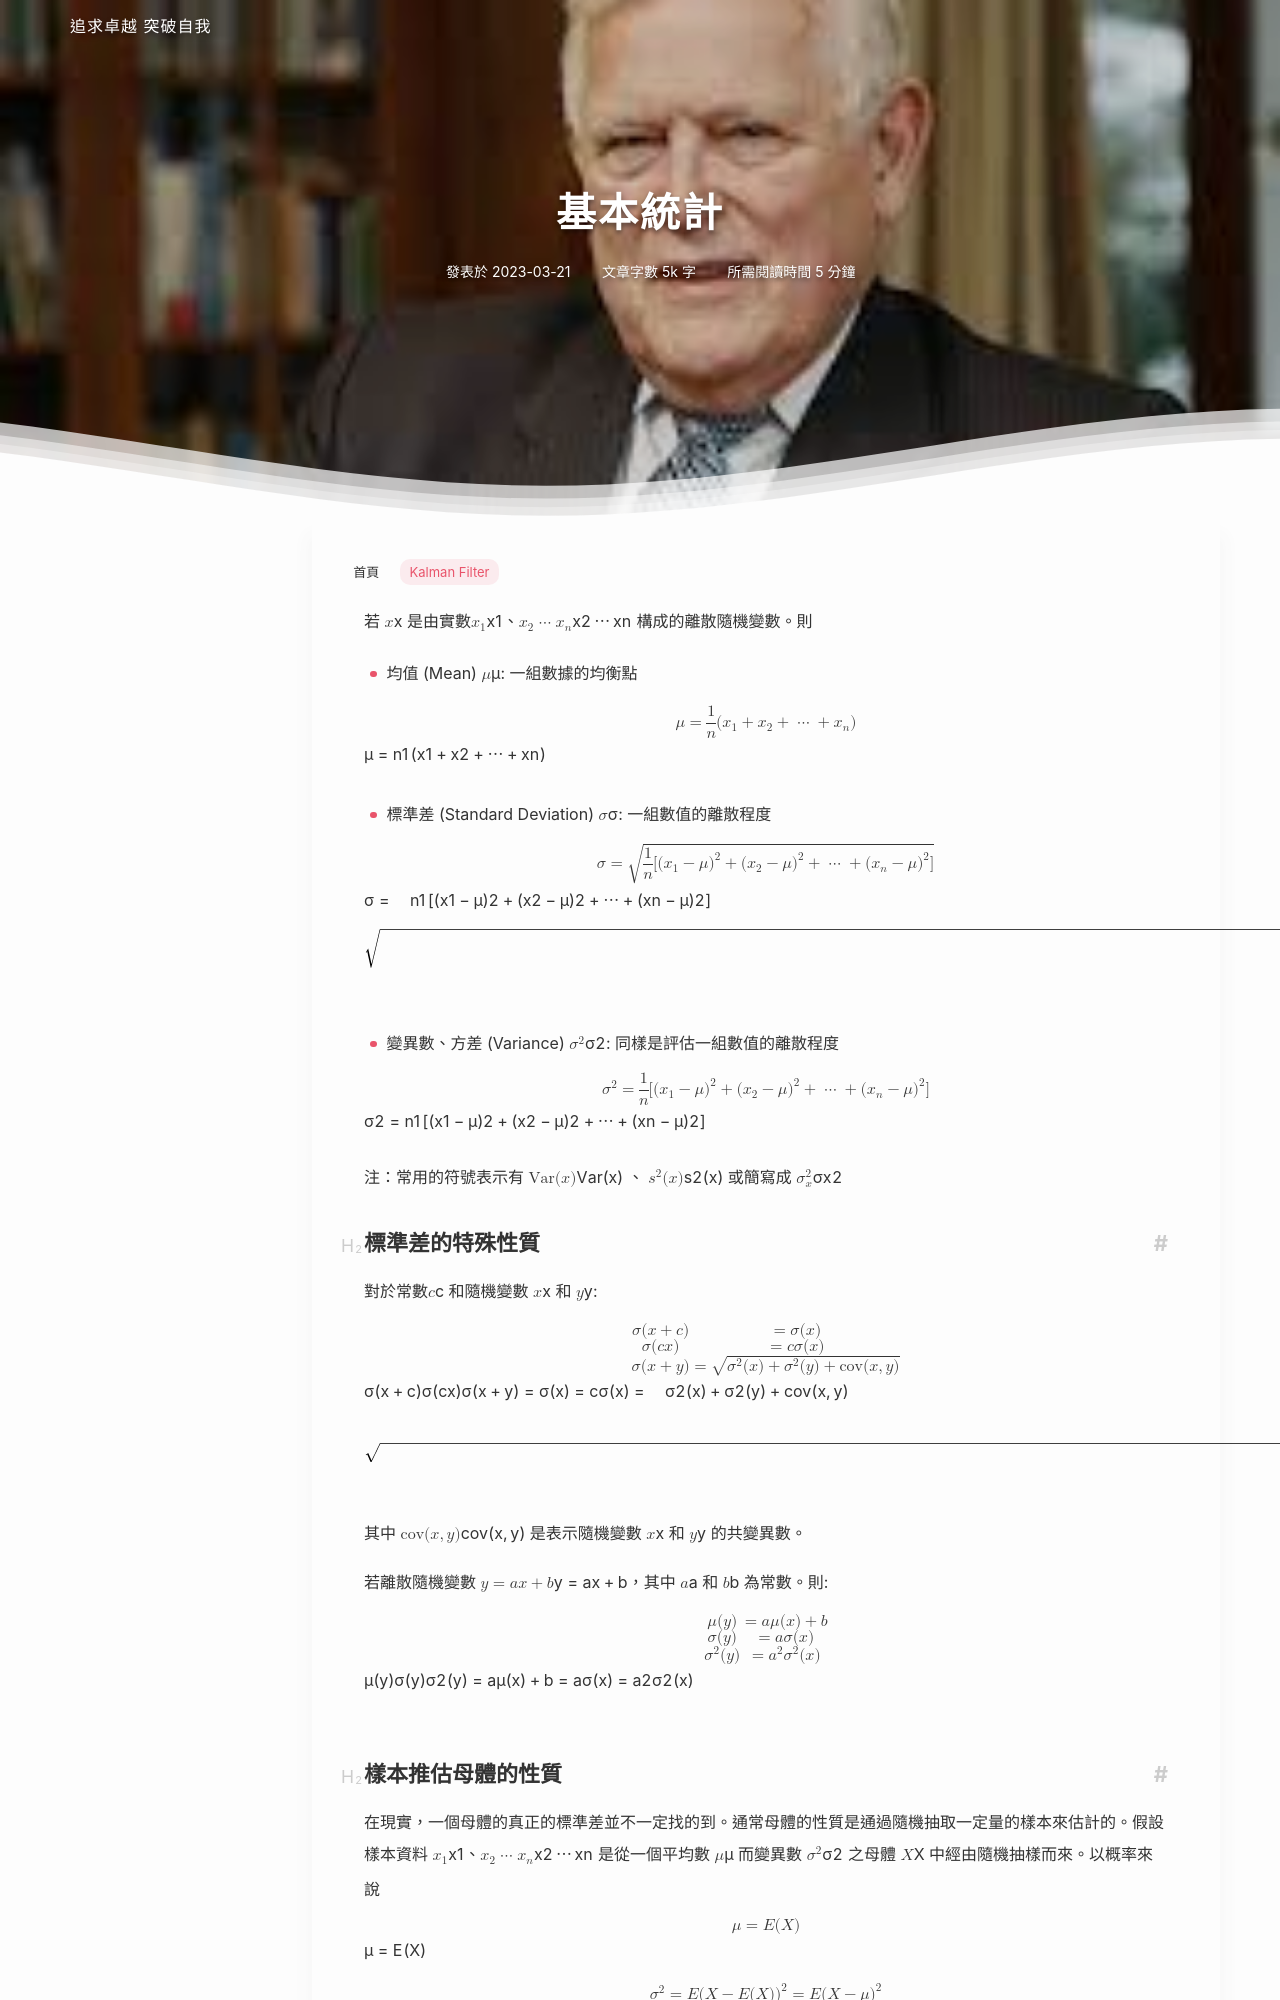

repository: To-pro/To-pro.github.io · page: kalman/basic/index.html · generator: jekyll

---
title: 基本統計
categories: 
- [kalman]
math: true
---
若 $\mathbf{x}$是由實數$x_1$、$x_2 \cdots x_n$ 構成的離散隨機變數。則
* 均值(Mean) $\mu$: 一組數據的均衡點
$$
\mu = \frac{1}{n}\left.( x_1 + x_2 + \cdots + x_n\right.)
$$
* 標準差(Standard Deviation) $\sigma$: 一組數值的離散程度
$$
\sigma = \sqrt{\frac{1}{n}\left.[ (x_1-\mu)^2+(x_2-\mu)^2+\cdots+ (x_n-\mu)^2\right.]}
$$
* 變異數、方差(Variance) $\sigma^2$: 同樣是評估一組數值的離散程度
$$
\sigma^2 = \frac{1}{n}\left.[ (x_1-\mu)^2+(x_2-\mu)^2+\cdots+ (x_n-\mu)^2\right.]
$$
注:常用的符號表示有 $\mathrm{Var(\mathbf{x})}$ 、 $s^2(\mathbf{x})$ 或簡寫成 $\sigma^2_x$

標準差的特殊性質
---
對於常數$c$和隨機變數 $\mathbf{x}$ 和 $\mathbf{y}$:
$$
\begin{aligned}
\sigma(\mathbf{x}+c) &= \sigma(\mathbf{x})\\
\sigma(cx) &= c \sigma(\mathbf{x})\\
\sigma(\mathbf{x}+\mathbf{y}) &= \sqrt{\sigma^2(\mathbf{x})+\sigma^2(\mathbf{y})+\mathrm{cov}(\mathbf{x},\mathbf{y})}
\end{aligned}
$$
其中 $\mathrm{cov}(\mathbf{x},\mathbf{y})$ 是表示隨機變數 $\mathbf{x}$ 和 $\mathbf{y}$ 的共變異數。

若離散隨機變數 $\mathbf{y} = a\mathbf{x}+b$，其中 $a$ 和 $b$ 為常數。則:
$$
\begin{aligned}
\mu(\mathbf{y}) &= a \mu(\mathbf{x})+b\\
\sigma(\mathbf{y}) &= a \sigma(\mathbf{x})\\
\sigma^2(\mathbf{y}) &= a^2 \sigma^2(\mathbf{x})\\
\end{aligned}
$$
